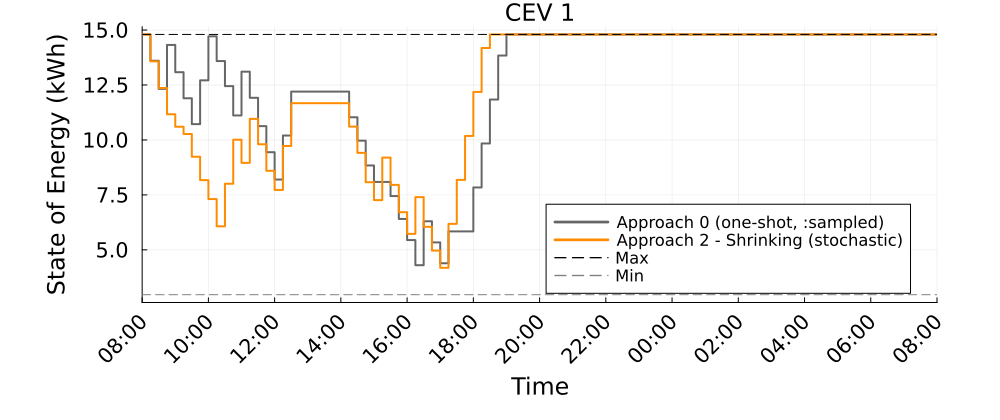

The data file committed next to this chart (first rows):
Time_Period, CEV_1_A0_kWh, CEV_1_A2S_kWh
1, 14.8, 14.8
2, 13.6, 13.58
3, 12.32, 12.36
4, 14.32, 11.17
5, 13.08, 10.6
6, 11.9, 10.27
7, 10.72, 9.235
8, 12.71, 8.171
9, 14.71, 7.312
10, 13.59, 6.071
11, 12.45, 8.009
12, 11.11, 10.01
13, 13.11, 8.958
14, 11.92, 10.96
15, 10.63, 9.804
16, 9.441, 8.597
17, 8.201, 7.726
18, 10.2, 9.726
19, 12.2, 11.67
20, 12.2, 11.67
21, 12.2, 11.67
22, 12.2, 11.67
23, 12.2, 11.67
24, 12.2, 11.67
25, 12.2, 11.67
26, 11.03, 10.61
27, 9.967, 9.412
28, 8.839, 8.078
29, 8.091, 7.262
30, 8.091, 9.196
31, 7.446, 7.955
32, 6.407, 6.714
33, 5.445, 5.727
34, 4.301, 7.399
35, 6.301, 6.05
36, 5.339, 4.967
37, 4.39, 4.183
38, 5.839, 6.183
39, 5.839, 8.183
40, 5.839, 10.18
41, 7.839, 12.18
42, 9.839, 14.18
43, 11.84, 14.8
44, 13.84, 14.8
45, 14.8, 14.8
46, 14.8, 14.8
47, 14.8, 14.8
48, 14.8, 14.8
49, 14.8, 14.8
50, 14.8, 14.8
51, 14.8, 14.8
52, 14.8, 14.8
53, 14.8, 14.8
54, 14.8, 14.8
55, 14.8, 14.8
56, 14.8, 14.8
57, 14.8, 14.8
58, 14.8, 14.8
59, 14.8, 14.8
60, 14.8, 14.8
... 37 more rows
